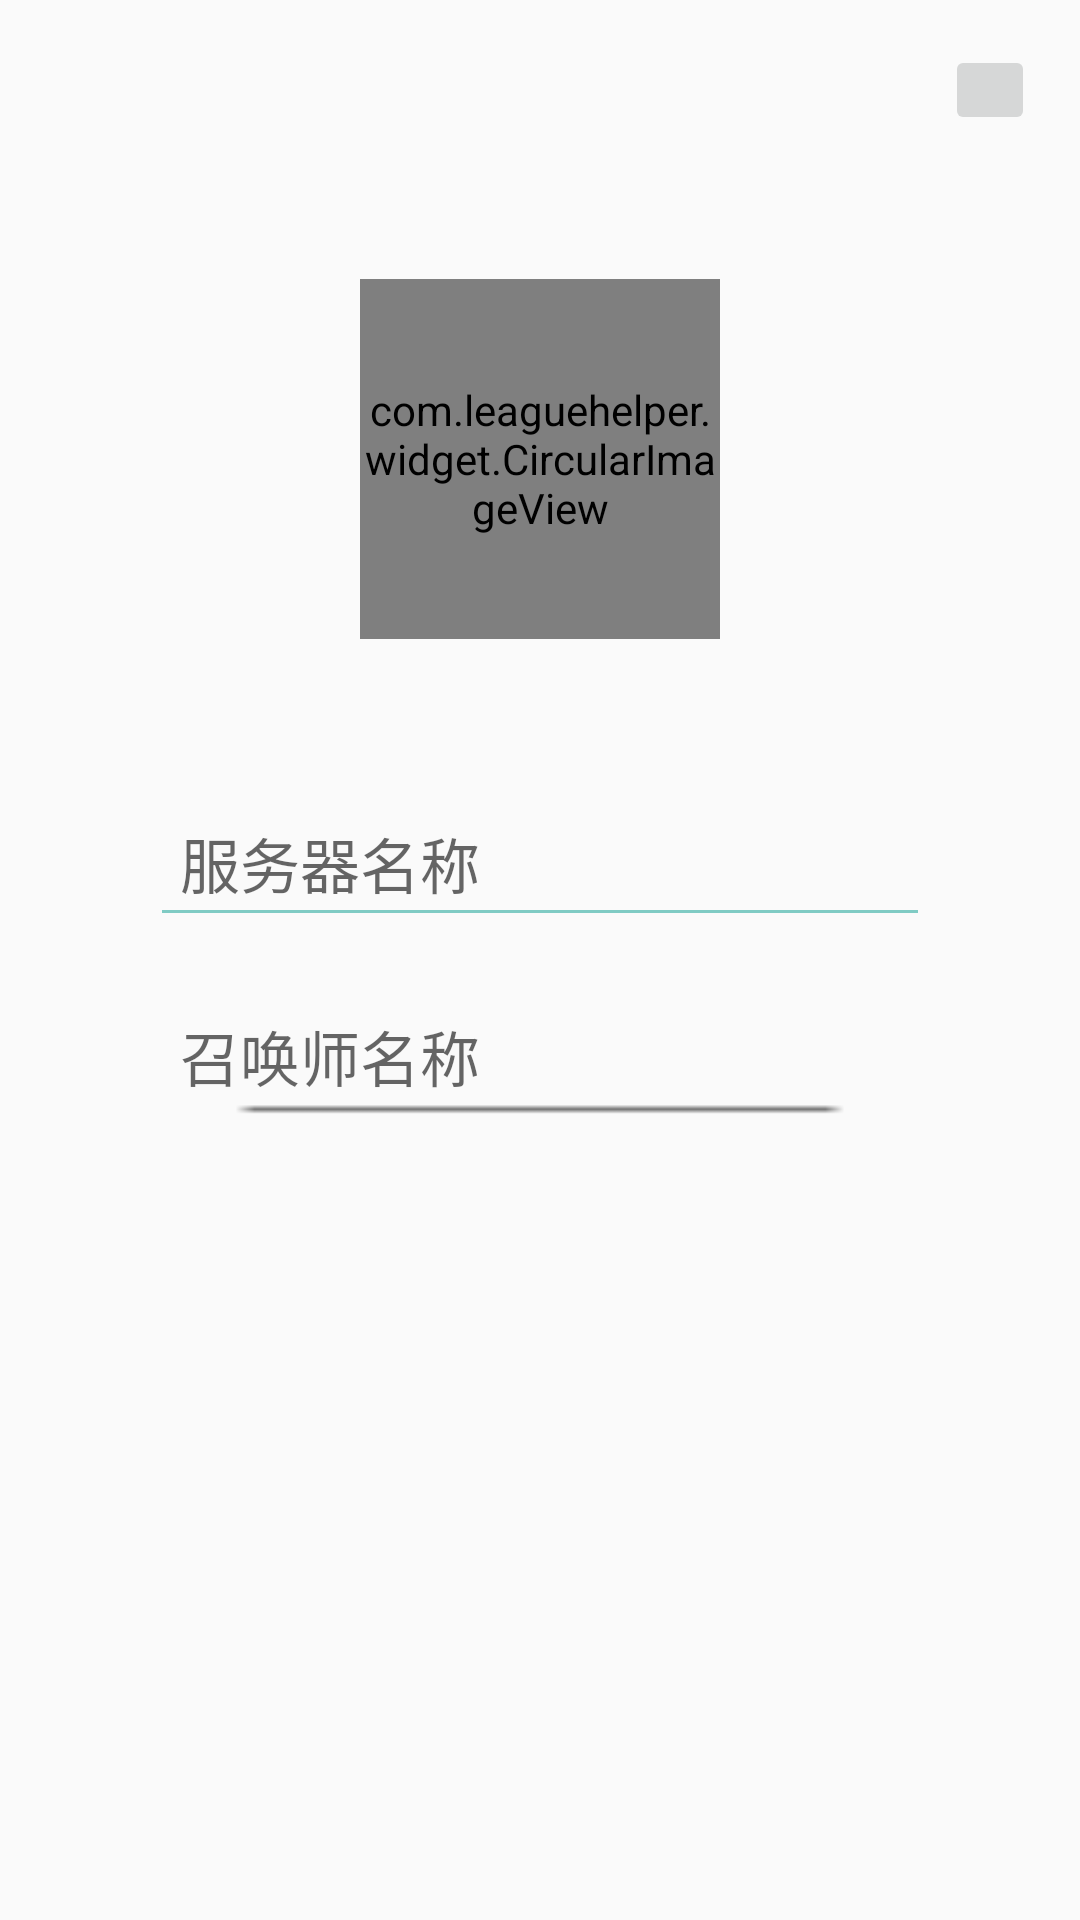

The Android layout XML behind this screen, and the referenced resources:
<!-- AndroidManifest.xml: application theme AppTheme -->
<!-- res/layout/bind_account_layout.xml -->
<RelativeLayout xmlns:android="http://schemas.android.com/apk/res/android"
                xmlns:app="http://schemas.android.com/apk/res-auto"
                android:layout_width="match_parent"
                android:layout_height="match_parent">


    <LinearLayout
        android:id="@+id/layout_account_info"
        android:layout_width="match_parent"
        android:layout_height="wrap_content"
        android:layout_centerInParent="true"
        android:layout_margin="50dp"
        android:orientation="vertical">

        <android.support.v7.widget.AppCompatEditText
            android:id="@+id/et_server_area"
            android:layout_width="match_parent"
            android:layout_height="wrap_content"
            android:hint="@string/bind_account_server_area_hint"
            android:padding="10dp"
            android:singleLine="true"
            android:textColor="@color/background_material_dark"
            android:textSize="20sp"
            app:backgroundTint="@color/accent_material_dark"
            />

        <android.support.v7.widget.AppCompatEditText
            android:id="@+id/et_name"
            android:layout_width="match_parent"
            android:layout_height="wrap_content"
            android:layout_marginTop="15dp"
            android:hint="@string/bind_account_name_hint"
            android:padding="10dp"
            android:singleLine="true"
            android:textColor="@color/bright_foreground_disabled_material_light"
            android:textSize="20sp"
            android:background="@drawable/line_separate"
            />
    </LinearLayout>

    <com.leaguehelper.widget.CircularImageView
        android:id="@+id/img_header_icon"
        android:layout_width="@dimen/universal_header_icon_width"
        android:layout_height="@dimen/universal_header_icon_width"
        android:layout_above="@+id/layout_account_info"
        android:layout_centerHorizontal="true"
        android:scaleType="center"
        android:src="@drawable/header_icon_01"
        app:border_thickness="2dp"
        />
    <ImageButton
        android:layout_width="30dp"
        android:layout_height="30dp"
        android:layout_alignParentTop="true"
        android:layout_alignParentRight="true"
        android:layout_margin="15dp"
        android:contentDescription="@string/app_name"/>
</RelativeLayout>
<!-- resources referenced by this layout -->
<resources>
  <dimen name="universal_header_icon_width">120dp</dimen>
  <!-- drawable header_icon_01: jpg bitmap (drawable, 114974 bytes) -->
  <!-- drawable line_separate: png bitmap (drawable, 134 bytes) -->
  <string name="app_name">LeagueHelper</string>
  <string name="bind_account_name_hint">召唤师名称</string>
  <string name="bind_account_server_area_hint">服务器名称</string>
  <style name="AppTheme" parent="AppTheme.Base">
      </style>
  <style name="AppTheme.Base" parent="Theme.AppCompat.Light">
          <item name="android:windowIsTranslucent">true</item>
          <item name="android:windowAnimationStyle">@style/Style.Animation.Activity</item>
          <item name="windowActionBar">false</item>
          <item name="windowNoTitle">true</item>
          <item name="colorPrimary">#4876FF</item>
      </style>
  <style name="Style.Animation.Activity" parent="@android:style/Animation.Translucent">
          <item name="android:windowEnterAnimation">@anim/activity_close_enter</item>
          <item name="android:windowExitAnimation">@anim/activity_close_exit</item>
      </style>
</resources>
